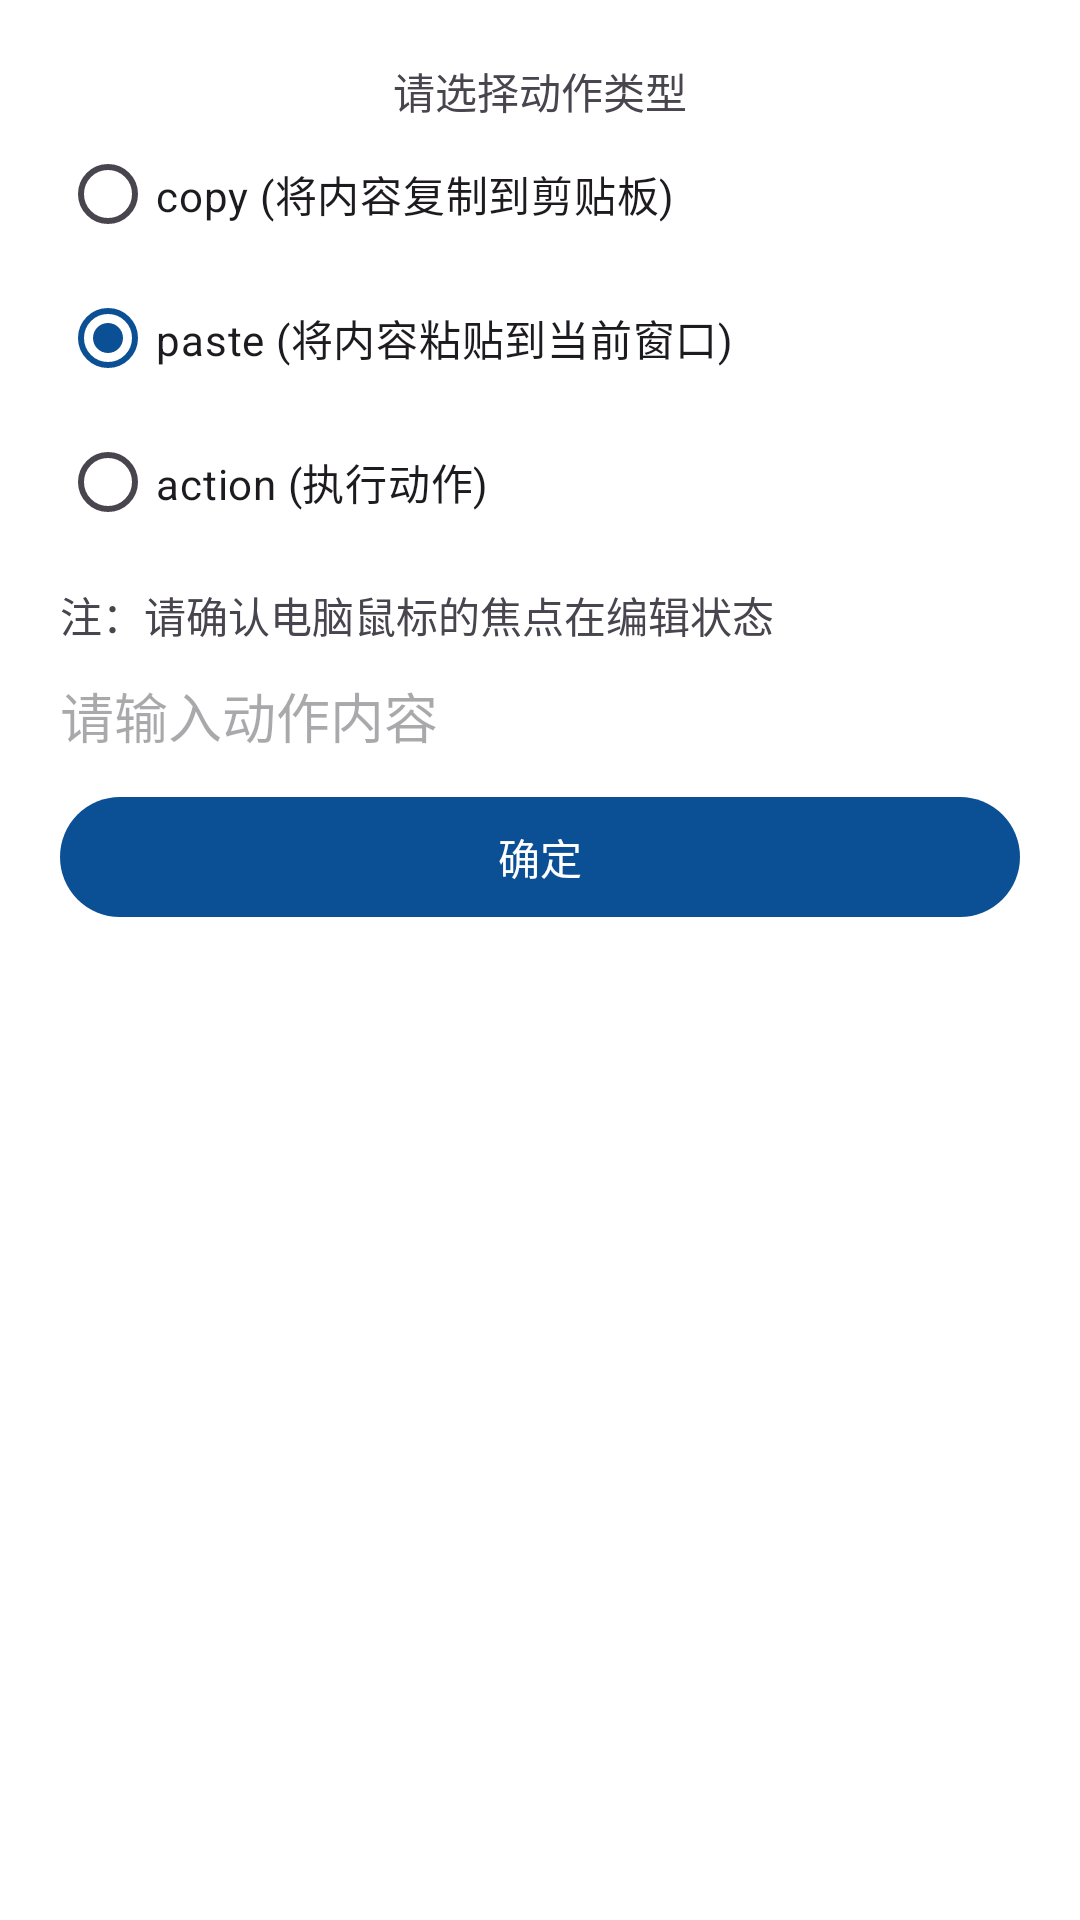

This screen was rendered from an Android layout file. Write that file and the resources it references.
<!-- AndroidManifest.xml: application theme AppTheme -->
<!-- res/layout/layout_input_user_share_data.xml -->
<?xml version="1.0" encoding="utf-8"?>
<LinearLayout xmlns:android="http://schemas.android.com/apk/res/android"
    xmlns:app="http://schemas.android.com/apk/res-auto"
    android:layout_width="match_parent"
    android:layout_height="match_parent"
    android:background="@android:color/white"
    android:orientation="vertical"
    android:padding="@dimen/d_20">

    <TextView
        android:layout_width="match_parent"
        android:layout_height="wrap_content"
        android:gravity="center"
        android:text="请选择动作类型" />

    <RadioGroup
        android:id="@+id/inputType"
        android:layout_width="match_parent"
        android:layout_height="wrap_content"
        android:checkedButton="@+id/pasteRB"
        android:orientation="vertical">

        <RadioButton
            android:id="@+id/inputRB"
            android:layout_width="match_parent"
            android:layout_height="wrap_content"
            android:text="copy (将内容复制到剪贴板)" />

        <RadioButton
            android:id="@+id/pasteRB"
            android:layout_width="match_parent"
            android:layout_height="wrap_content"
            android:text="paste (将内容粘贴到当前窗口)" />

        <RadioButton
            android:id="@+id/actionRB"
            android:layout_width="match_parent"
            android:layout_height="wrap_content"
            android:text="action (执行动作)" />
    </RadioGroup>

    <TextView
        android:id="@+id/inputHint"
        android:layout_width="match_parent"
        android:layout_height="wrap_content"
        android:layout_marginTop="@dimen/d_10"
        android:text="注：请确认电脑鼠标的焦点在编辑状态" />

    <EditText
        android:id="@+id/inputContent"
        android:layout_width="match_parent"
        android:layout_height="wrap_content"
        android:paddingTop="@dimen/d_10"
        android:hint="请输入动作内容"
        android:paddingBottom="@dimen/d_10"
        android:background="@android:color/transparent" />

    <Button
        android:id="@+id/acceptBtn"
        android:layout_width="match_parent"
        android:layout_height="wrap_content"
        android:text="@string/btnAccept" />
</LinearLayout>
<!-- resources referenced by this layout -->
<resources>
  <dimen name="d_10">10dp</dimen>
  <dimen name="d_20">20dp</dimen>
  <string name="btnAccept">确定</string>
  <style name="AppTheme" parent="Theme.Material3.Light.NoActionBar">
          
          <item name="colorPrimary">@color/colorPrimary</item>
          <item name="colorPrimaryDark">@color/colorPrimaryDark</item>
          <item name="colorAccent">@color/colorAccent</item>
      </style>
  <color name="colorPrimary">#0B4F94</color>
  <color name="colorPrimaryDark">#3F51B5</color>
  <color name="colorAccent">#2473C3</color>
</resources>
